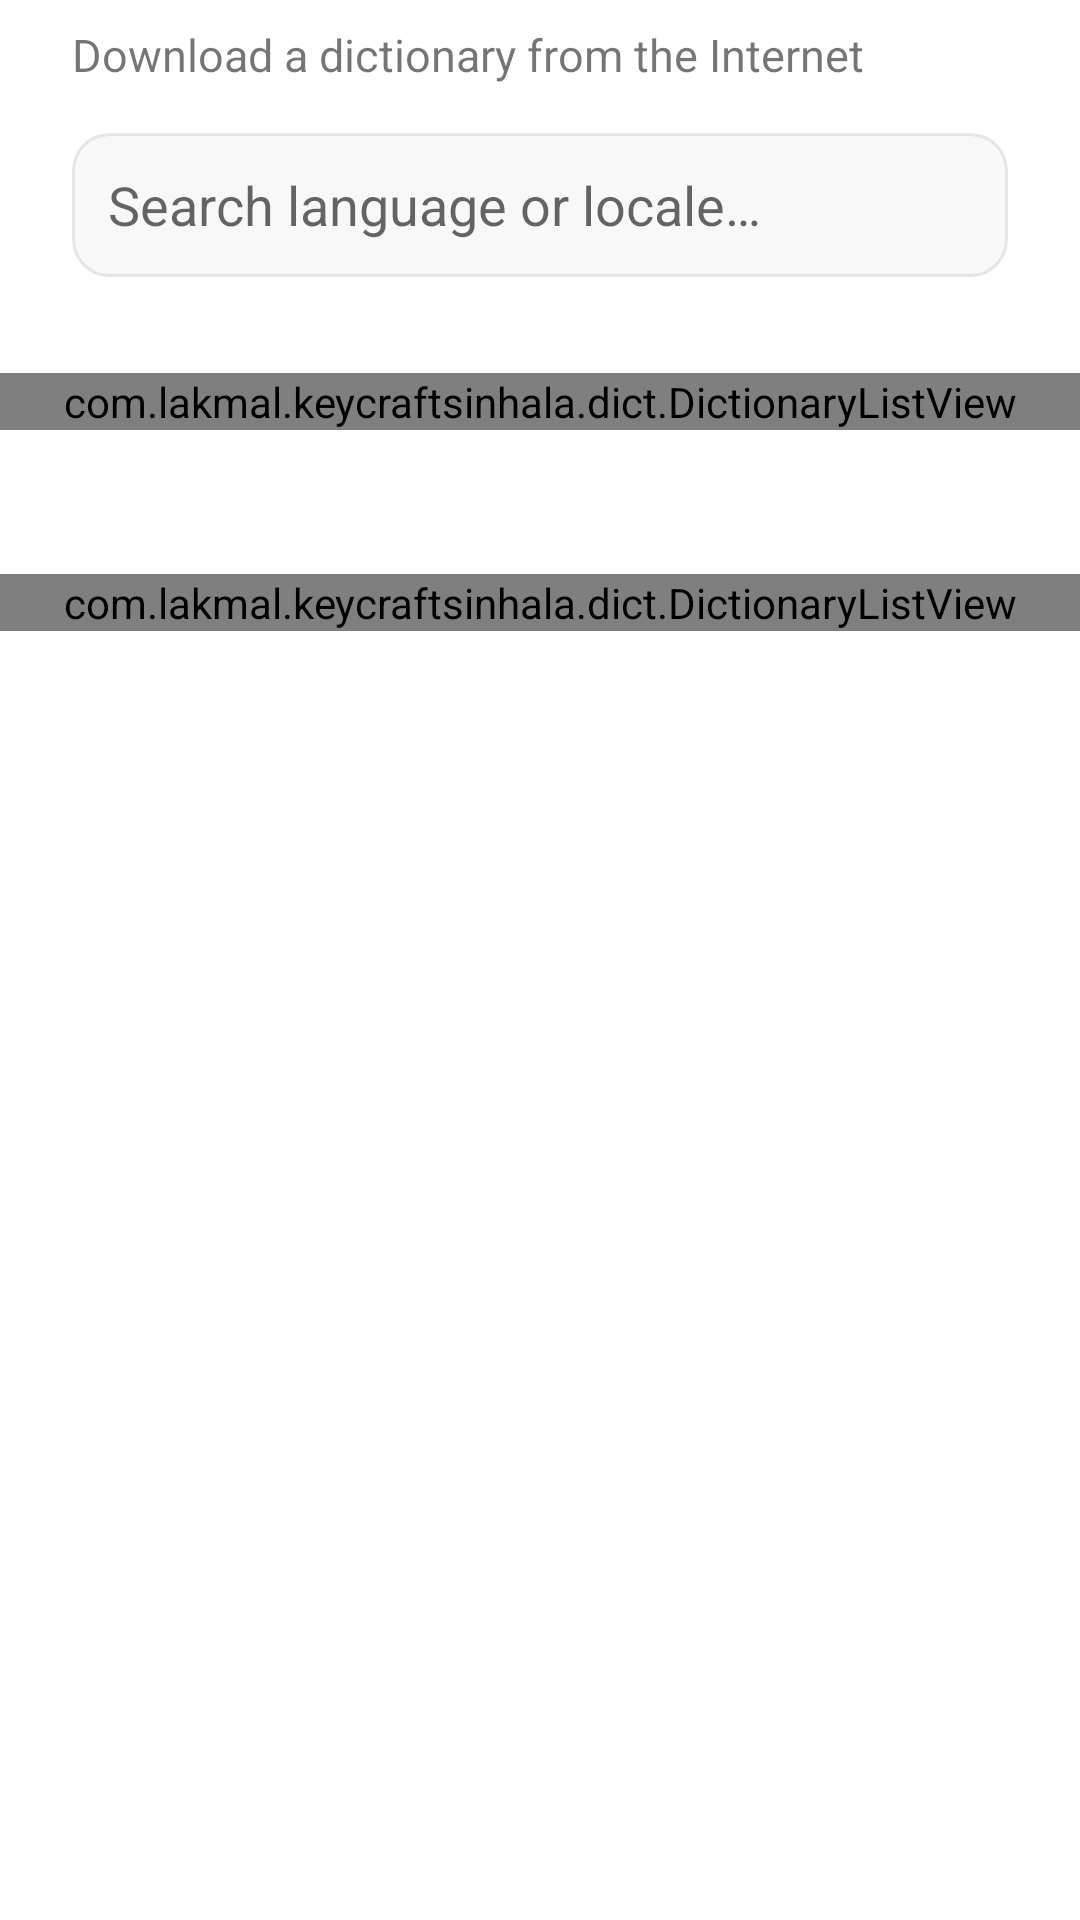

Here is an Android app screen rendered from its layout file. Give the layout XML and the strings, colors and styles it references.
<!-- AndroidManifest.xml: fallback theme Theme.MaterialComponents.DayNight.NoActionBar -->
<!-- res/layout/dictionaries_activity.xml -->
<?xml version="1.0" encoding="utf-8"?>
<ScrollView xmlns:android="http://schemas.android.com/apk/res/android"
    android:id="@+id/dictionaries_scroll_view"
    android:layout_width="match_parent"
    android:layout_height="match_parent"
    android:fillViewport="true"
    android:fitsSystemWindows="true"
    android:clipToPadding="false">
  <LinearLayout
      android:layout_width="match_parent"
      android:layout_height="wrap_content"
      android:orientation="vertical"
      android:paddingBottom="24dp">

    <TextView
        style="@style/paragraph"
        android:text="@string/dictionaries_from_internet"
        android:textSize="15sp"/>

    <EditText
        android:id="@+id/dictionaries_search_input"
        style="@style/paragraph"
        android:layout_height="48dp"
        android:hint="@string/dictionaries_search_hint"
        android:inputType="text"
        android:singleLine="true"
        android:importantForAutofill="no"
        android:paddingStart="12dp"
        android:paddingEnd="12dp"
        android:background="@drawable/bg_card_surface"/>

    <TextView
        android:id="@+id/dictionaries_empty_view"
        style="@style/paragraph"
        android:gravity="center"
        android:padding="24dp"
        android:text="@string/dictionaries_no_results"
        android:visibility="gone"/>

    <com.lakmal.keycraftsinhala.dict.DictionaryListView
        android:id="@+id/dictionaries_device_list"
        device_locales="true"
        style="@style/dictionary_list_view"/>

    <com.lakmal.keycraftsinhala.dict.DictionaryListView
        android:id="@+id/dictionaries_other_list"
        device_locales="false"
        style="@style/dictionary_list_view"/>
  </LinearLayout>
</ScrollView>
<!-- resources referenced by this layout -->
<resources>
  <!-- drawable bg_card_surface (drawable) -->
  <?xml version="1.0" encoding="utf-8"?>
  <shape xmlns:android="http://schemas.android.com/apk/res/android"
      android:shape="rectangle">
    <solid android:color="#0F808080"/>
    <stroke android:width="1dp" android:color="#2E808080"/>
    <corners android:radius="12dp"/>
  </shape>
  <string name="dictionaries_from_internet">Download a dictionary from the Internet</string>
  <string name="dictionaries_no_results">No matching dictionaries found.</string>
  <string name="dictionaries_search_hint">Search language or locale…</string>
  <style name="dictionary_list_view">
      <item name="android:layout_width">fill_parent</item>
      <item name="android:layout_height">wrap_content</item>
      <item name="android:layout_marginTop">24dp</item>
      <item name="android:layout_marginBottom">24dp</item>
    </style>
  <style name="paragraph">
      <item name="android:layout_width">fill_parent</item>
      <item name="android:layout_height">wrap_content</item>
      <item name="android:layout_marginTop">8dp</item>
      <item name="android:layout_marginBottom">8dp</item>
      <item name="android:layout_marginStart">24dp</item>
      <item name="android:layout_marginEnd">24dp</item>
      <item name="android:layout_gravity">center</item>
    </style>
</resources>
